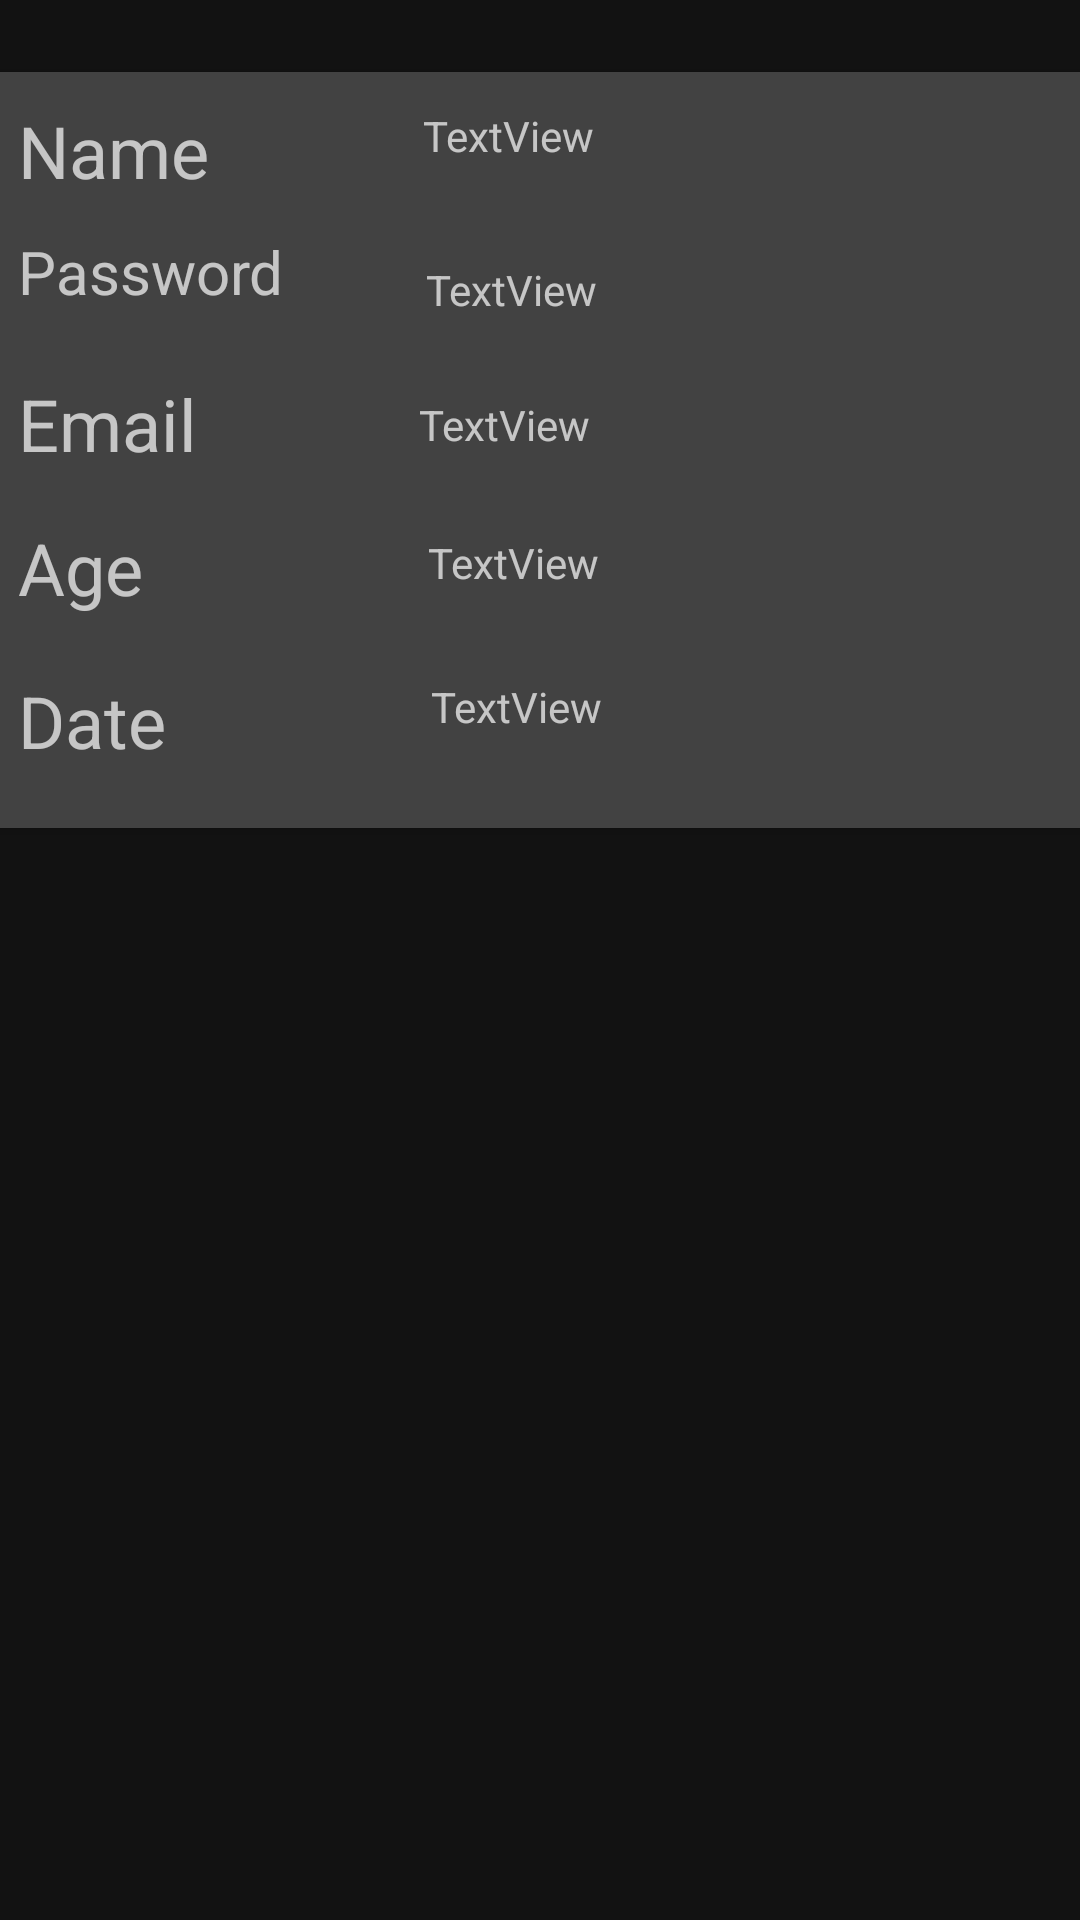

Android layout source for this screen:
<!-- AndroidManifest.xml: application theme Theme.Dyanimallyadd -->
<!-- res/layout/sampleofdata.xml -->
<?xml version="1.0" encoding="utf-8"?>
<androidx.constraintlayout.widget.ConstraintLayout xmlns:android="http://schemas.android.com/apk/res/android"
    xmlns:app="http://schemas.android.com/apk/res-auto"
    xmlns:tools="http://schemas.android.com/tools"
    android:layout_width="match_parent"
    android:layout_height="wrap_content"
    android:elevation="10dp"
    app:layout_constraintCircleRadius="10dp"
    android:layout_marginTop="10dp">

    <androidx.cardview.widget.CardView
        android:layout_width="381dp"
        android:layout_height="252dp"
        android:layout_marginTop="24dp"
        app:layout_constraintEnd_toEndOf="parent"
        app:layout_constraintStart_toStartOf="parent"
        app:layout_constraintTop_toTopOf="parent">

        <androidx.constraintlayout.widget.ConstraintLayout
            android:layout_width="match_parent"
            android:layout_height="match_parent">

            <TextView
                android:id="@+id/textView3"
                android:layout_width="120dp"
                android:layout_height="33dp"
                android:layout_marginStart="16dp"
                android:layout_marginTop="10dp"
                android:text="Name "
                android:textSize="24sp"
                app:layout_constraintStart_toStartOf="parent"
                app:layout_constraintTop_toTopOf="parent" />

            <TextView
                android:id="@+id/textView4"
                android:layout_width="105dp"
                android:layout_height="38dp"
                android:layout_marginTop="10dp"
                android:text="Password"
                android:textSize="20sp"
                app:layout_constraintEnd_toEndOf="@+id/textView3"
                app:layout_constraintHorizontal_bias="0.516"
                app:layout_constraintStart_toStartOf="parent"
                app:layout_constraintTop_toBottomOf="@+id/textView3" />

            <TextView
                android:id="@+id/textView5"
                android:layout_width="215dp"
                android:layout_height="40dp"
                android:layout_marginTop="10dp"
                android:text="TextView"
                app:layout_constraintBottom_toBottomOf="@+id/textView3"
                app:layout_constraintEnd_toEndOf="parent"
                app:layout_constraintStart_toEndOf="@+id/textView3"
                app:layout_constraintTop_toTopOf="@+id/textView3" />

            <TextView
                android:id="@+id/textView6"
                android:layout_width="209dp"
                android:layout_height="35dp"
                android:layout_marginTop="10dp"
                android:text="TextView"
                app:layout_constraintEnd_toEndOf="@+id/textView5"
                app:layout_constraintHorizontal_bias="0.86"
                app:layout_constraintStart_toEndOf="@+id/textView4"
                app:layout_constraintTop_toTopOf="@+id/textView4" />

            <TextView
                android:id="@+id/textView7"
                android:layout_width="117dp"
                android:layout_height="38dp"
                android:layout_marginStart="16dp"
                android:layout_marginTop="10dp"
                android:text="Email"
                android:textSize="24sp"
                app:layout_constraintStart_toStartOf="parent"
                app:layout_constraintTop_toBottomOf="@+id/textView4" />

            <TextView
                android:id="@+id/textView8"
                android:layout_width="113dp"
                android:layout_height="41dp"
                android:layout_marginStart="16dp"
                android:layout_marginTop="10dp"
                android:text="Age"
                android:textSize="24sp"
                app:layout_constraintStart_toStartOf="parent"
                app:layout_constraintTop_toBottomOf="@+id/textView7" />

            <TextView
                android:id="@+id/textView9"
                android:layout_width="113dp"
                android:layout_height="31dp"
                android:layout_marginStart="16dp"
                android:layout_marginTop="10dp"
                android:text="Date"
                android:textSize="24sp"
                app:layout_constraintStart_toStartOf="parent"
                app:layout_constraintTop_toBottomOf="@+id/textView8" />

            <TextView
                android:id="@+id/textView10"
                android:layout_width="214dp"
                android:layout_height="36dp"
                android:layout_marginTop="10dp"
                android:text="TextView"
                app:layout_constraintEnd_toEndOf="@+id/textView6"
                app:layout_constraintStart_toStartOf="@+id/textView6"
                app:layout_constraintTop_toBottomOf="@+id/textView6" />

            <TextView
                android:id="@+id/textView11"
                android:layout_width="208dp"
                android:layout_height="38dp"
                android:layout_marginTop="10dp"
                android:text="TextView"
                app:layout_constraintEnd_toEndOf="@+id/textView10"
                app:layout_constraintStart_toStartOf="@+id/textView10"
                app:layout_constraintTop_toBottomOf="@+id/textView10" />

            <TextView
                android:id="@+id/textView12"
                android:layout_width="206dp"
                android:layout_height="32dp"
                android:layout_marginTop="10dp"
                android:text="TextView"
                app:layout_constraintEnd_toEndOf="@+id/textView11"
                app:layout_constraintStart_toStartOf="@+id/textView11"
                app:layout_constraintTop_toBottomOf="@+id/textView11" />

        </androidx.constraintlayout.widget.ConstraintLayout>
    </androidx.cardview.widget.CardView>
</androidx.constraintlayout.widget.ConstraintLayout>
<!-- resources referenced by this layout -->
<resources>
  <style name="Theme.Dyanimallyadd" parent="Theme.MaterialComponents">
          
          <item name="colorPrimary">@color/purple_500</item>
          <item name="colorPrimaryVariant">@color/purple_700</item>
          <item name="colorOnPrimary">@color/white</item>
          
          <item name="colorSecondary">@color/teal_200</item>
          <item name="colorSecondaryVariant">@color/teal_700</item>
          <item name="colorOnSecondary">@color/black</item>
          
          <item name="android:statusBarColor" tools:targetApi="l">?attr/colorPrimaryVariant</item>
          
      </style>
  <!-- not gathered from this repository: default colours our renderer supplied (Android Studio template values) -->
  <color name="purple_500">#FF6200EE</color>
  <color name="purple_700">#FF3700B3</color>
  <color name="teal_200">#FF03DAC5</color>
  <color name="teal_700">#FF018786</color>
  <color name="black">#FF000000</color>
  <color name="white">#FFFFFFFF</color>
</resources>
